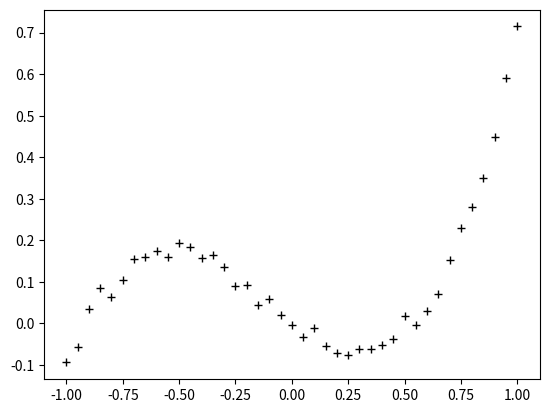

Generate this figure with matplotlib:
import numpy as np
import matplotlib.pyplot as plt


def generate_polynomial_data(
        seed: int = 42,
        start: float = -1,
        stop: float = 1,
        step: float = 0.05,
        mean: float = 0,
        spread: float = 0.02
) -> tuple[np.ndarray, np.ndarray]:
    """
    Generate polynomial regression data with added Gaussian noise.

    Args:
        seed: Random seed for reproducibility
        start: Start value for x range
        stop: Stop value for x range
        step: Step size for x values
        mean: Mean of the Gaussian noise
        spread: Standard deviation of the Gaussian noise

    Returns:
        Tuple of x and y values as numpy arrays
    """
    rng = np.random.default_rng(seed)
    num = round(1 + (stop - start) / step)
    xs = np.linspace(start, stop, num)
    # Generate y values from polynomial -- as shown in coursework specification
    ys = 0.8 * xs**3 + 0.3 * xs**2 + -0.4 * xs + rng.normal(mean, spread, num)
    return xs, ys


if __name__ == "__main__":
    xs, ys = generate_polynomial_data()
    plt.figure()
    plt.plot(xs, ys, 'k+')
    plt.show()